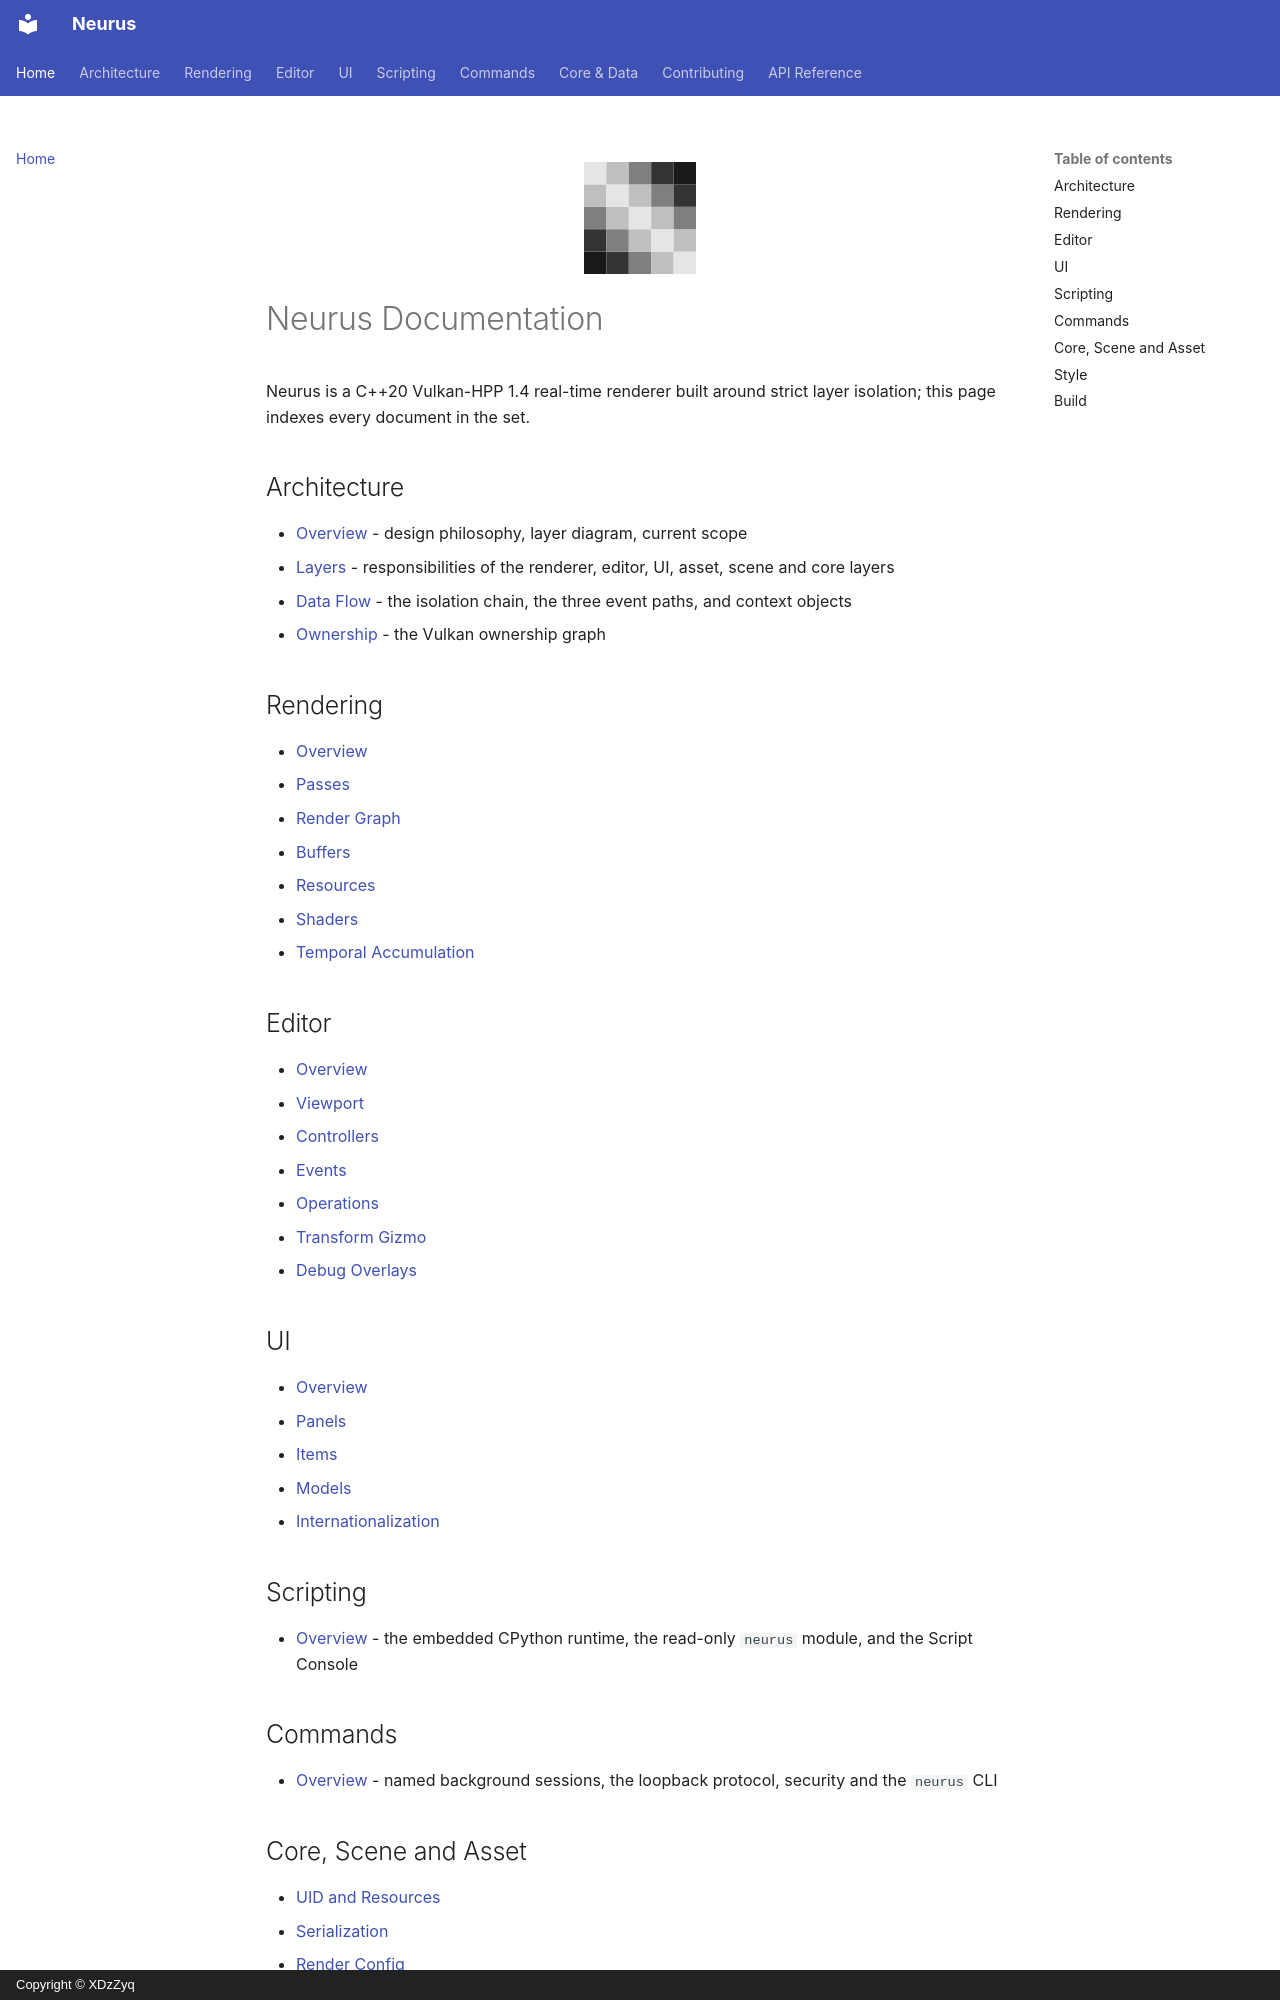

repository: XDzZyq/Neurus · page: index.html · generator: mkdocs · copyright: Copyright © XDzZyq

<p align="center">
  <img src="assets/neurus.svg" width="112" alt="Neurus logo" loading="lazy">
</p>

# Neurus Documentation

Neurus is a C++20 Vulkan-HPP 1.4 real-time renderer built around strict layer
isolation; this page indexes every document in the set.

## Architecture

- [Overview](architecture/overview.md) - design philosophy, layer diagram, current scope
- [Layers](architecture/layers.md) - responsibilities of the renderer, editor, UI, asset, scene and core layers
- [Data Flow](architecture/data-flow.md) - the isolation chain, the three event paths, and context objects
- [Ownership](architecture/ownership.md) - the Vulkan ownership graph

## Rendering

- [Overview](render/overview.md)
- [Passes](render/passes.md)
- [Render Graph](render/render-graph.md)
- [Buffers](render/buffers.md)
- [Resources](render/resources.md)
- [Shaders](render/shaders.md)
- [Temporal Accumulation](render/temporal.md)

## Editor

- [Overview](editor/overview.md)
- [Viewport](editor/viewport.md)
- [Controllers](editor/controllers.md)
- [Events](editor/events.md)
- [Operations](editor/operations.md)
- [Transform Gizmo](editor/gizmo.md)
- [Debug Overlays](editor/debug-overlays.md)

## UI

- [Overview](ui/overview.md)
- [Panels](ui/panels.md)
- [Items](ui/items.md)
- [Models](ui/models.md)
- [Internationalization](ui/i18n.md)

## Scripting

- [Overview](script/overview.md) - the embedded CPython runtime, the read-only `neurus` module, and the Script Console

## Commands

- [Overview](command/overview.md) - named background sessions, the loopback protocol, security and the `neurus` CLI
